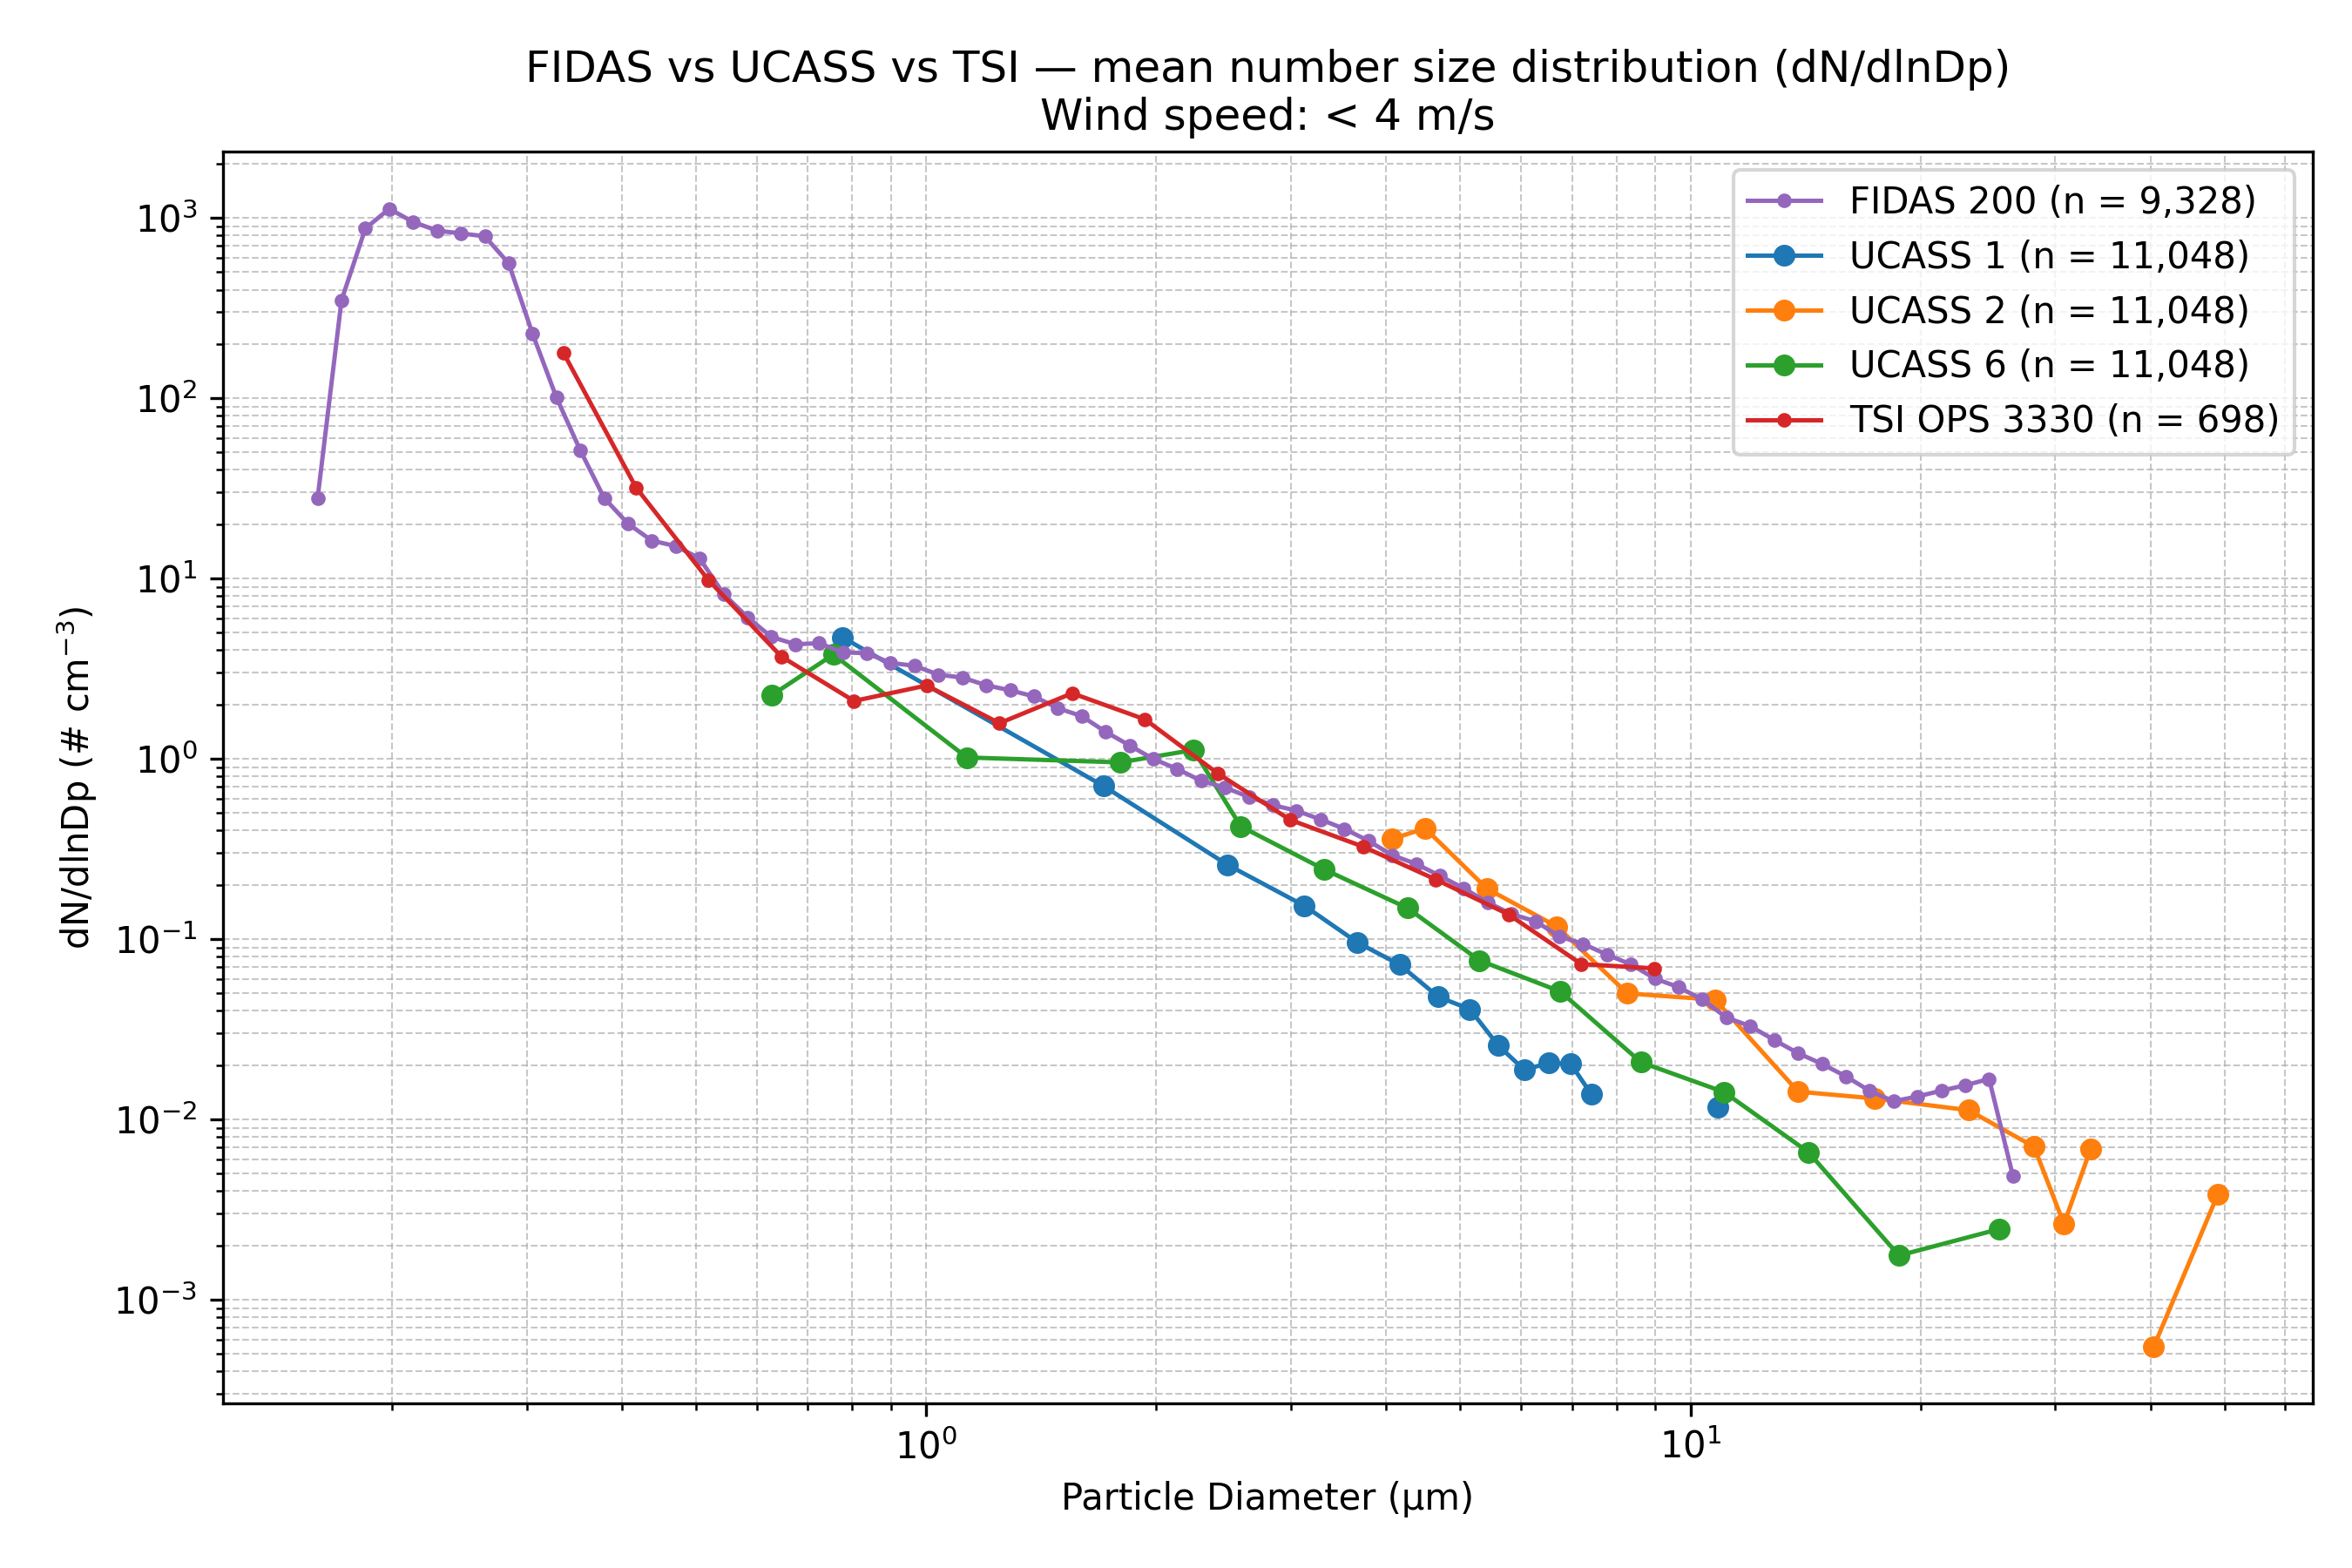

The table this chart was drawn from, first rows:
Wind_Speed_Class, Instrument, Diameter_um, dN_dlnDp, N_Samples
< 4 m/s, FIDAS 200, 0.1037, 0.0, 9328
< 4 m/s, FIDAS 200, 0.1115, 0.0, 9328
< 4 m/s, FIDAS 200, 0.1198, 0.0, 9328
< 4 m/s, FIDAS 200, 0.1287, 0.0, 9328
< 4 m/s, FIDAS 200, 0.1383, 0.0, 9328
< 4 m/s, FIDAS 200, 0.1486, 0.0, 9328
< 4 m/s, FIDAS 200, 0.1597, 27.95, 9328
< 4 m/s, FIDAS 200, 0.1717, 349.3, 9328
< 4 m/s, FIDAS 200, 0.1845, 874.3, 9328
< 4 m/s, FIDAS 200, 0.1982, 1123, 9328
< 4 m/s, FIDAS 200, 0.213, 949.7, 9328
< 4 m/s, FIDAS 200, 0.2289, 850.1, 9328
< 4 m/s, FIDAS 200, 0.246, 820.2, 9328
< 4 m/s, FIDAS 200, 0.2643, 791.1, 9328
< 4 m/s, FIDAS 200, 0.2841, 559.8, 9328
< 4 m/s, FIDAS 200, 0.3053, 228.2, 9328
< 4 m/s, FIDAS 200, 0.328, 101, 9328
< 4 m/s, FIDAS 200, 0.3525, 51.4, 9328
< 4 m/s, FIDAS 200, 0.3788, 27.96, 9328
< 4 m/s, FIDAS 200, 0.4071, 20.13, 9328
< 4 m/s, FIDAS 200, 0.4374, 16.21, 9328
< 4 m/s, FIDAS 200, 0.4701, 15.13, 9328
< 4 m/s, FIDAS 200, 0.5051, 12.91, 9328
< 4 m/s, FIDAS 200, 0.5428, 8.216, 9328
< 4 m/s, FIDAS 200, 0.5833, 6.101, 9328
< 4 m/s, FIDAS 200, 0.6268, 4.747, 9328
< 4 m/s, FIDAS 200, 0.6736, 4.32, 9328
< 4 m/s, FIDAS 200, 0.7239, 4.377, 9328
< 4 m/s, FIDAS 200, 0.7779, 3.897, 9328
< 4 m/s, FIDAS 200, 0.8359, 3.851, 9328
< 4 m/s, FIDAS 200, 0.8983, 3.403, 9328
< 4 m/s, FIDAS 200, 0.9653, 3.281, 9328
< 4 m/s, FIDAS 200, 1.037, 2.929, 9328
< 4 m/s, FIDAS 200, 1.115, 2.822, 9328
< 4 m/s, FIDAS 200, 1.198, 2.558, 9328
< 4 m/s, FIDAS 200, 1.287, 2.399, 9328
< 4 m/s, FIDAS 200, 1.383, 2.219, 9328
< 4 m/s, FIDAS 200, 1.486, 1.909, 9328
< 4 m/s, FIDAS 200, 1.597, 1.725, 9328
< 4 m/s, FIDAS 200, 1.717, 1.411, 9328
< 4 m/s, FIDAS 200, 1.845, 1.188, 9328
< 4 m/s, FIDAS 200, 1.982, 0.9973, 9328
< 4 m/s, FIDAS 200, 2.13, 0.879, 9328
< 4 m/s, FIDAS 200, 2.289, 0.7552, 9328
< 4 m/s, FIDAS 200, 2.46, 0.6929, 9328
< 4 m/s, FIDAS 200, 2.643, 0.6146, 9328
< 4 m/s, FIDAS 200, 2.841, 0.5539, 9328
< 4 m/s, FIDAS 200, 3.053, 0.5154, 9328
< 4 m/s, FIDAS 200, 3.28, 0.4612, 9328
< 4 m/s, FIDAS 200, 3.525, 0.4088, 9328
< 4 m/s, FIDAS 200, 3.788, 0.3513, 9328
< 4 m/s, FIDAS 200, 4.071, 0.2922, 9328
< 4 m/s, FIDAS 200, 4.374, 0.2615, 9328
< 4 m/s, FIDAS 200, 4.701, 0.2244, 9328
< 4 m/s, FIDAS 200, 5.051, 0.1911, 9328
< 4 m/s, FIDAS 200, 5.428, 0.1597, 9328
< 4 m/s, FIDAS 200, 5.833, 0.1377, 9328
< 4 m/s, FIDAS 200, 6.268, 0.1256, 9328
< 4 m/s, FIDAS 200, 6.736, 0.1036, 9328
< 4 m/s, FIDAS 200, 7.239, 0.09409, 9328
... 79 more rows
